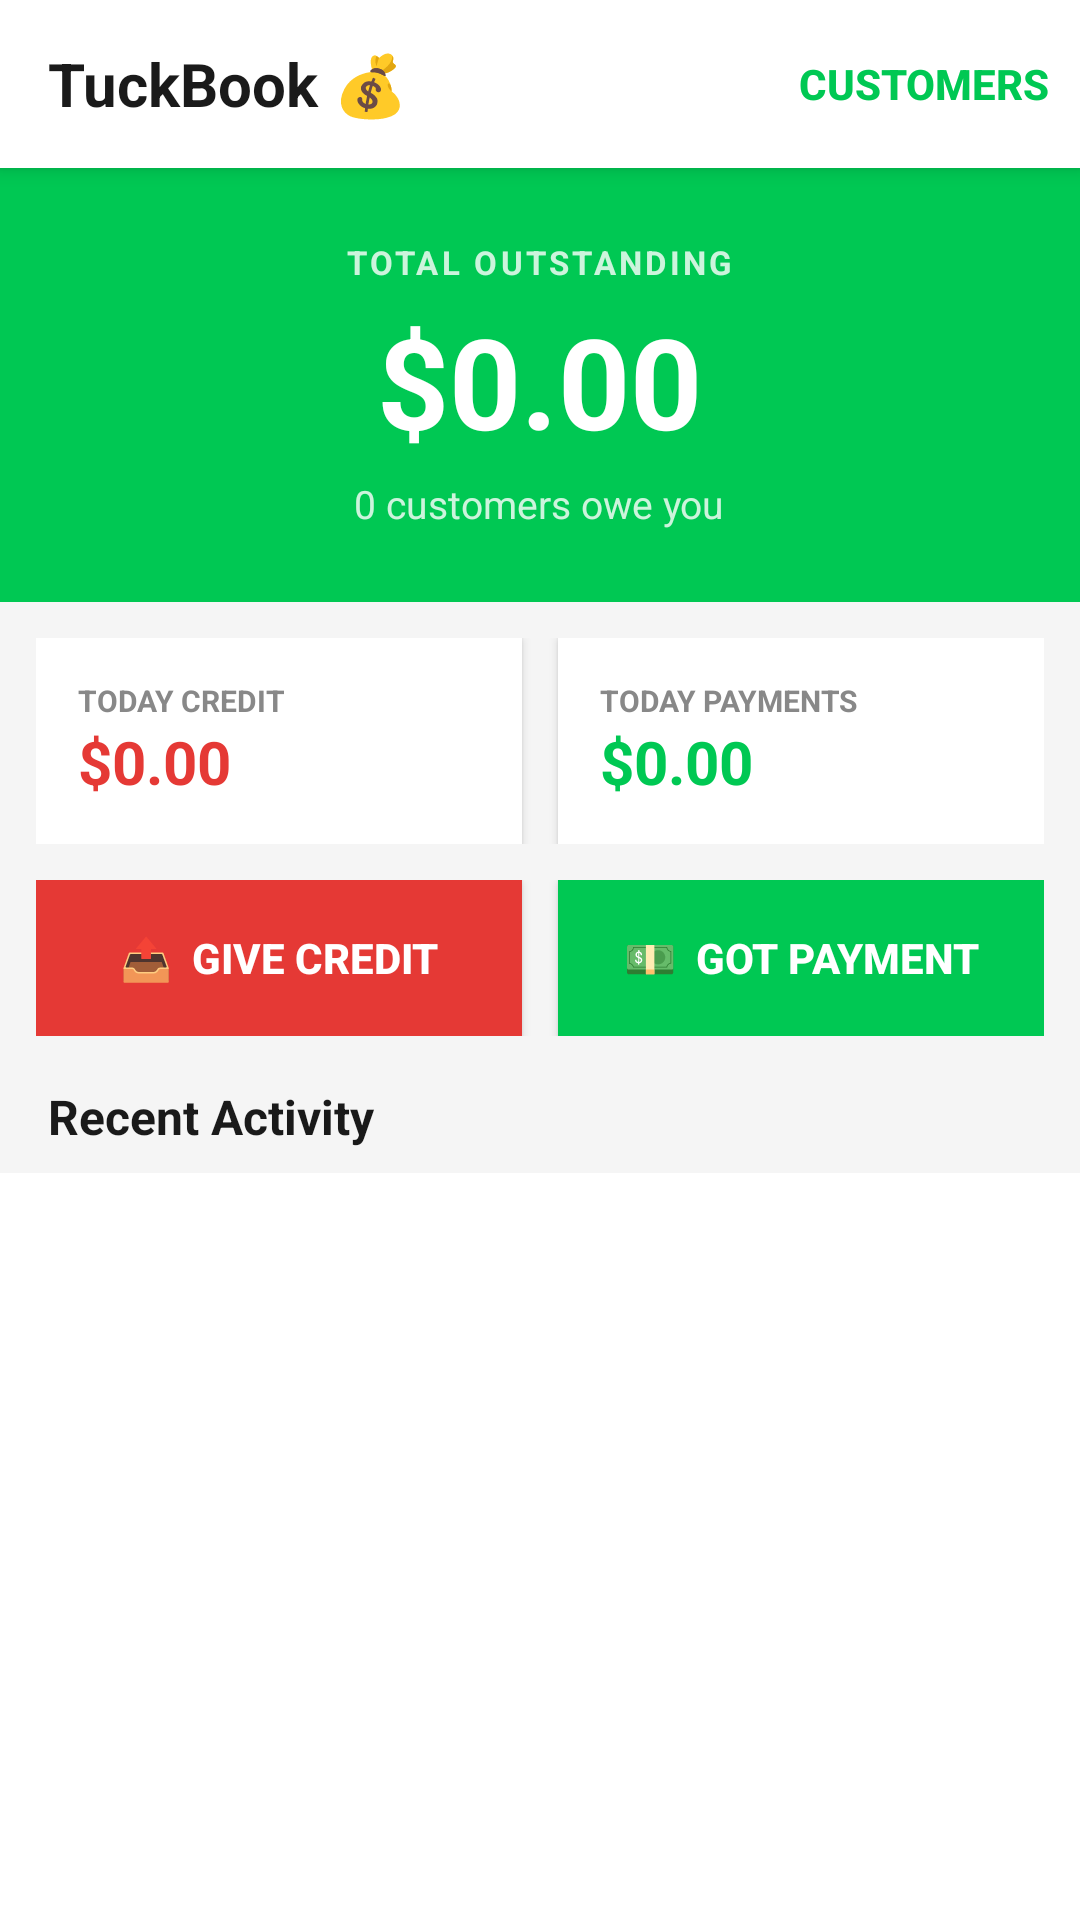

Layout XML and referenced resources for this Android screen:
<!-- AndroidManifest.xml: application theme AppTheme -->
<!-- res/layout/activity_main.xml -->
<?xml version="1.0" encoding="utf-8"?>
<LinearLayout xmlns:android="http://schemas.android.com/apk/res/android"
    android:layout_width="match_parent"
    android:layout_height="match_parent"
    android:orientation="vertical"
    android:background="@color/background">

    
    <LinearLayout
        android:layout_width="match_parent"
        android:layout_height="56dp"
        android:orientation="horizontal"
        android:background="@color/white"
        android:elevation="4dp"
        android:paddingLeft="16dp"
        android:paddingRight="8dp"
        android:gravity="center_vertical">

        <LinearLayout
            android:layout_width="0dp"
            android:layout_height="wrap_content"
            android:layout_weight="1"
            android:orientation="vertical">
            <TextView
                android:layout_width="wrap_content"
                android:layout_height="wrap_content"
                android:text="TuckBook 💰"
                android:textSize="20sp"
                android:textStyle="bold"
                android:textColor="@color/text_primary"/>
        </LinearLayout>

        <Button
            android:id="@+id/btnCustomers"
            android:layout_width="wrap_content"
            android:layout_height="wrap_content"
            android:text="Customers"
            android:textColor="@color/brand_green"
            android:background="@android:color/transparent"
            android:textStyle="bold"/>
    </LinearLayout>

    
    <LinearLayout
        android:layout_width="match_parent"
        android:layout_height="wrap_content"
        android:orientation="vertical"
        android:background="@color/brand_green"
        android:padding="24dp"
        android:gravity="center">

        <TextView
            android:layout_width="wrap_content"
            android:layout_height="wrap_content"
            android:text="TOTAL OUTSTANDING"
            android:textColor="#CCFFFFFF"
            android:textSize="11sp"
            android:letterSpacing="0.1"
            android:textStyle="bold"/>

        <TextView
            android:id="@+id/tvTotalOwed"
            android:layout_width="wrap_content"
            android:layout_height="wrap_content"
            android:text="$0.00"
            android:textColor="@color/white"
            android:textSize="42sp"
            android:textStyle="bold"
            android:layout_marginTop="4dp"/>

        <TextView
            android:id="@+id/tvDebtorCount"
            android:layout_width="wrap_content"
            android:layout_height="wrap_content"
            android:text="0 customers owe you"
            android:textColor="#CCFFFFFF"
            android:textSize="13sp"
            android:layout_marginTop="4dp"/>
    </LinearLayout>

    
    <LinearLayout
        android:layout_width="match_parent"
        android:layout_height="wrap_content"
        android:orientation="horizontal"
        android:padding="12dp"
        android:weightSum="2">

        <LinearLayout
            android:layout_width="0dp"
            android:layout_height="wrap_content"
            android:layout_weight="1"
            android:layout_marginRight="6dp"
            android:orientation="vertical"
            android:background="@color/white"
            android:padding="14dp"
            android:elevation="2dp">

            <TextView
                android:layout_width="wrap_content"
                android:layout_height="wrap_content"
                android:text="TODAY CREDIT"
                android:textSize="10sp"
                android:textColor="@color/text_secondary"
                android:textStyle="bold"/>
            <TextView
                android:id="@+id/tvTodayCredit"
                android:layout_width="wrap_content"
                android:layout_height="wrap_content"
                android:text="$0.00"
                android:textSize="20sp"
                android:textStyle="bold"
                android:textColor="@color/red"/>
        </LinearLayout>

        <LinearLayout
            android:layout_width="0dp"
            android:layout_height="wrap_content"
            android:layout_weight="1"
            android:layout_marginLeft="6dp"
            android:orientation="vertical"
            android:background="@color/white"
            android:padding="14dp"
            android:elevation="2dp">

            <TextView
                android:layout_width="wrap_content"
                android:layout_height="wrap_content"
                android:text="TODAY PAYMENTS"
                android:textSize="10sp"
                android:textColor="@color/text_secondary"
                android:textStyle="bold"/>
            <TextView
                android:id="@+id/tvTodayPayments"
                android:layout_width="wrap_content"
                android:layout_height="wrap_content"
                android:text="$0.00"
                android:textSize="20sp"
                android:textStyle="bold"
                android:textColor="@color/brand_green"/>
        </LinearLayout>
    </LinearLayout>

    
    <LinearLayout
        android:layout_width="match_parent"
        android:layout_height="wrap_content"
        android:orientation="horizontal"
        android:paddingLeft="12dp"
        android:paddingRight="12dp"
        android:weightSum="2">

        <Button
            android:id="@+id/btnGiveCredit"
            android:layout_width="0dp"
            android:layout_height="52dp"
            android:layout_weight="1"
            android:layout_marginRight="6dp"
            android:text="📤  Give Credit"
            android:textColor="@color/white"
            android:textStyle="bold"
            android:background="@color/red"
            android:elevation="3dp"/>

        <Button
            android:id="@+id/btnRecordPayment"
            android:layout_width="0dp"
            android:layout_height="52dp"
            android:layout_weight="1"
            android:layout_marginLeft="6dp"
            android:text="💵  Got Payment"
            android:textColor="@color/white"
            android:textStyle="bold"
            android:background="@color/brand_green"
            android:elevation="3dp"/>
    </LinearLayout>

    
    <TextView
        android:layout_width="match_parent"
        android:layout_height="wrap_content"
        android:text="Recent Activity"
        android:textSize="16sp"
        android:textStyle="bold"
        android:textColor="@color/text_primary"
        android:paddingLeft="16dp"
        android:paddingRight="16dp"
        android:paddingTop="16dp"
        android:paddingBottom="8dp"/>

    
    <ListView
        android:id="@+id/lvRecentTransactions"
        android:layout_width="match_parent"
        android:layout_height="0dp"
        android:layout_weight="1"
        android:divider="@color/divider"
        android:dividerHeight="1dp"
        android:background="@color/white"/>

</LinearLayout>
<!-- resources referenced by this layout -->
<resources>
  <color name="background">#FFF5F5F5</color>
  <color name="brand_green">#FF00C853</color>
  <color name="divider">#FFF0F0F0</color>
  <color name="red">#FFE53935</color>
  <color name="text_primary">#FF1A1A1A</color>
  <color name="text_secondary">#FF888888</color>
  <color name="white">#FFFFFFFF</color>
  <style name="AppTheme" parent="android:Theme.Material.Light.NoActionBar">
          <item name="android:colorPrimary">@color/brand_green</item>
          <item name="android:colorPrimaryDark">@color/brand_green_dark</item>
          <item name="android:colorAccent">@color/brand_green</item>
          <item name="android:windowBackground">@color/background</item>
          <item name="android:statusBarColor">@color/brand_green</item>
      </style>
  <color name="brand_green_dark">#FF007B33</color>
</resources>
